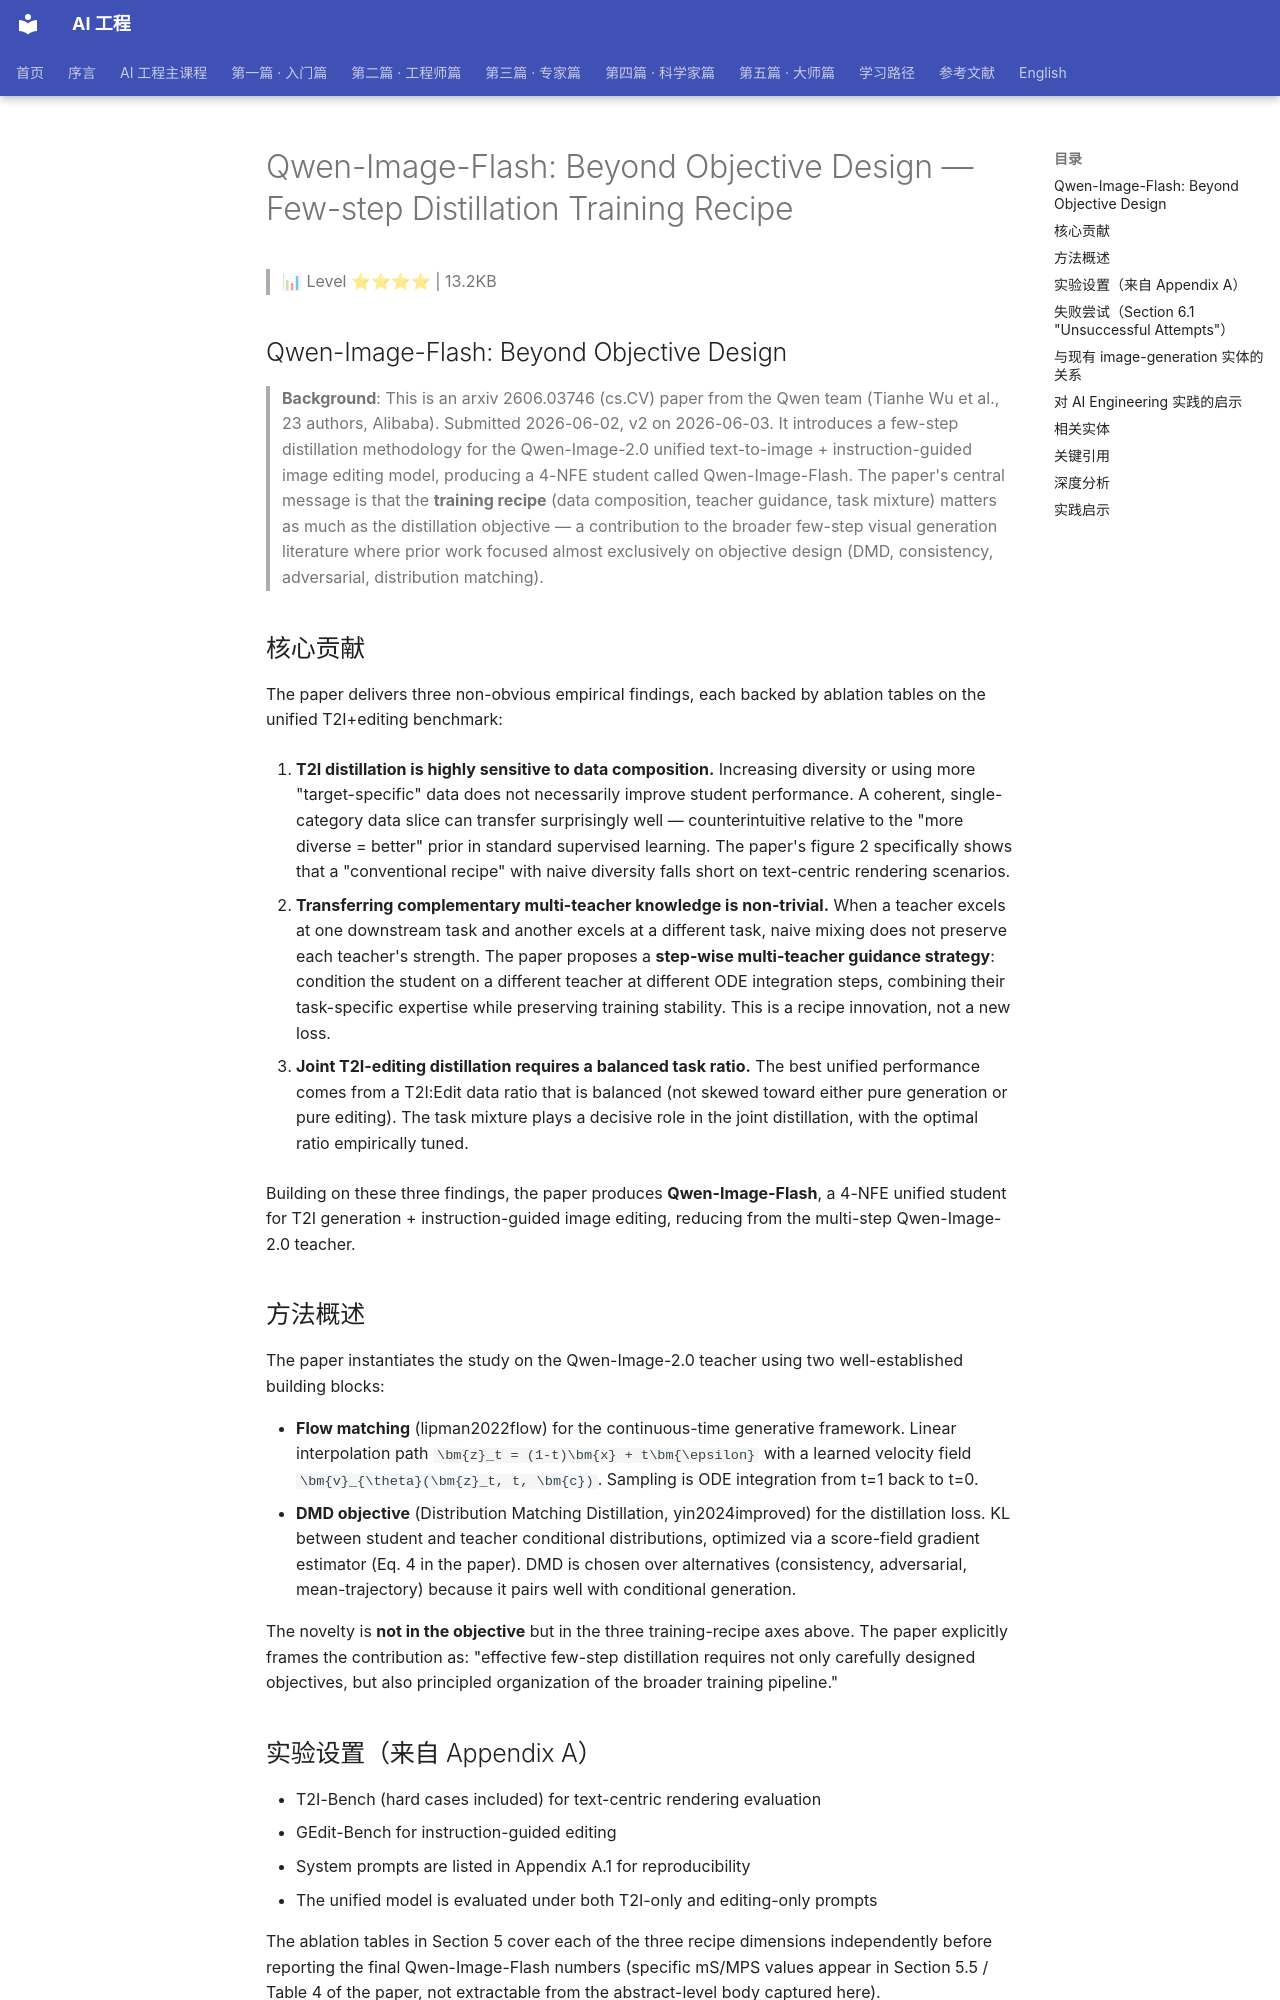

repository: QianJinGuo/wiki-book · page: ch01/390-qwen-image-flash-beyond-objective-design-few-step-distill.html · generator: mkdocs

# Qwen-Image-Flash: Beyond Objective Design — Few-step Distillation Training Recipe

> 📊 Level ⭐⭐⭐⭐ | 13.2KB

## Qwen-Image-Flash: Beyond Objective Design

> **Background**: This is an arxiv 2606.03746 (cs.CV) paper from the Qwen team (Tianhe Wu et al., 23 authors, Alibaba). Submitted 2026-06-02, v2 on 2026-06-03. It introduces a few-step distillation methodology for the Qwen-Image-2.0 unified text-to-image + instruction-guided image editing model, producing a 4-NFE student called Qwen-Image-Flash. The paper's central message is that the **training recipe** (data composition, teacher guidance, task mixture) matters as much as the distillation objective — a contribution to the broader few-step visual generation literature where prior work focused almost exclusively on objective design (DMD, consistency, adversarial, distribution matching).

## 核心贡献

The paper delivers three non-obvious empirical findings, each backed by ablation tables on the unified T2I+editing benchmark:

1. **T2I distillation is highly sensitive to data composition.** Increasing diversity or using more "target-specific" data does not necessarily improve student performance. A coherent, single-category data slice can transfer surprisingly well — counterintuitive relative to the "more diverse = better" prior in standard supervised learning. The paper's figure 2 specifically shows that a "conventional recipe" with naive diversity falls short on text-centric rendering scenarios.

2. **Transferring complementary multi-teacher knowledge is non-trivial.** When a teacher excels at one downstream task and another excels at a different task, naive mixing does not preserve each teacher's strength. The paper proposes a **step-wise multi-teacher guidance strategy**: condition the student on a different teacher at different ODE integration steps, combining their task-specific expertise while preserving training stability. This is a recipe innovation, not a new loss.

3. **Joint T2I-editing distillation requires a balanced task ratio.** The best unified performance comes from a T2I:Edit data ratio that is balanced (not skewed toward either pure generation or pure editing). The task mixture plays a decisive role in the joint distillation, with the optimal ratio empirically tuned.

Building on these three findings, the paper produces **Qwen-Image-Flash**, a 4-NFE unified student for T2I generation + instruction-guided image editing, reducing from the multi-step Qwen-Image-2.0 teacher.

## 方法概述

The paper instantiates the study on the Qwen-Image-2.0 teacher using two well-established building blocks:

- **Flow matching** (lipman2022flow) for the continuous-time generative framework. Linear interpolation path `\bm{z}_t = (1-t)\bm{x} + t\bm{\epsilon}` with a learned velocity field `\bm{v}_{\theta}(\bm{z}_t, t, \bm{c})`. Sampling is ODE integration from t=1 back to t=0.
- **DMD objective** (Distribution Matching Distillation, yin2024improved) for the distillation loss. KL between student and teacher conditional distributions, optimized via a score-field gradient estimator (Eq. 4 in the paper). DMD is chosen over alternatives (consistency, adversarial, mean-trajectory) because it pairs well with conditional generation.

The novelty is **not in the objective** but in the three training-recipe axes above. The paper explicitly frames the contribution as: "effective few-step distillation requires not only carefully designed objectives, but also principled organization of the broader training pipeline."
